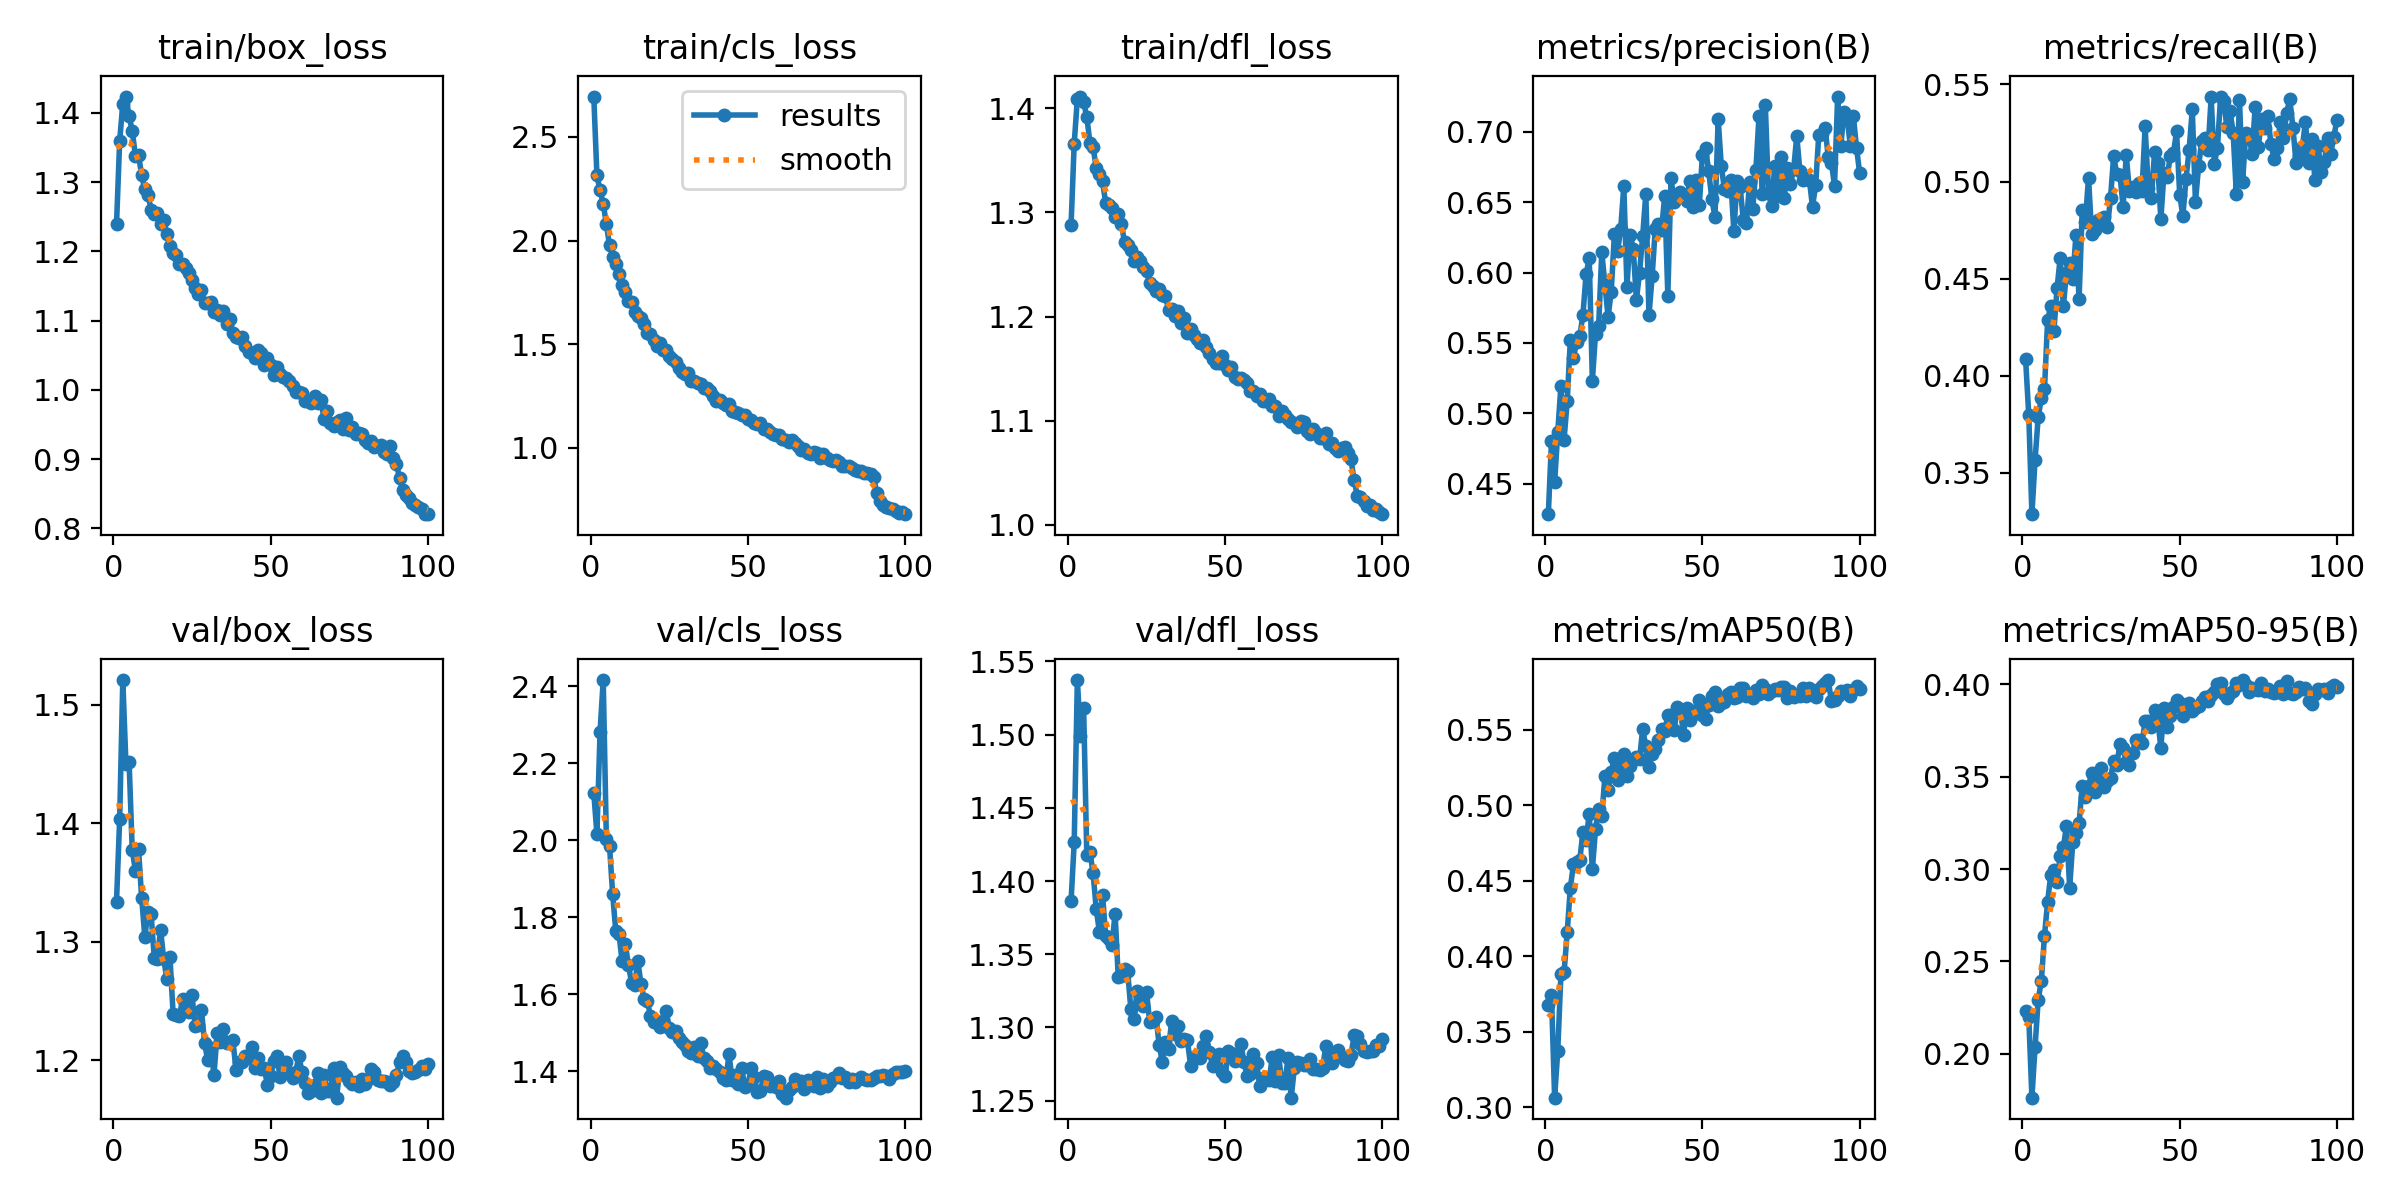

The table this chart was drawn from, first rows:
epoch, time, train/box_loss, train/cls_loss, train/dfl_loss, metrics/precision(B), metrics/recall(B), metrics/mAP50(B), metrics/mAP50-95(B), val/box_loss, val/cls_loss, val/dfl_loss, lr/pg0, lr/pg1, lr/pg2
1, 68.97, 1.239, 2.695, 1.288, 0.4285, 0.4084, 0.3676, 0.2233, 1.334, 2.123, 1.386, 0.0003021, 0.0003021, 0.0003021
2, 126.5, 1.359, 2.314, 1.366, 0.4803, 0.3799, 0.3741, 0.22, 1.403, 2.016, 1.426, 0.0005991, 0.0005991, 0.0005991
3, 182.4, 1.413, 2.242, 1.409, 0.451, 0.3287, 0.3062, 0.1761, 1.521, 2.282, 1.537, 0.0008901, 0.0008901, 0.0008901
4, 239, 1.423, 2.179, 1.411, 0.4868, 0.3564, 0.3374, 0.2034, 1.45, 2.416, 1.499, 0.000882, 0.000882, 0.000882
5, 293.8, 1.395, 2.078, 1.406, 0.5198, 0.3788, 0.388, 0.2292, 1.452, 2.003, 1.518, 0.000873, 0.000873, 0.000873
6, 348.8, 1.374, 1.978, 1.392, 0.4814, 0.3884, 0.3891, 0.2394, 1.378, 1.986, 1.418, 0.000864, 0.000864, 0.000864
7, 404.2, 1.338, 1.923, 1.367, 0.5085, 0.393, 0.4157, 0.2638, 1.36, 1.859, 1.42, 0.000855, 0.000855, 0.000855
8, 459.2, 1.339, 1.886, 1.363, 0.5523, 0.4286, 0.4454, 0.2822, 1.378, 1.763, 1.405, 0.000846, 0.000846, 0.000846
9, 514.4, 1.31, 1.84, 1.342, 0.5395, 0.4357, 0.4609, 0.297, 1.337, 1.757, 1.381, 0.000837, 0.000837, 0.000837
10, 569.6, 1.29, 1.784, 1.337, 0.5508, 0.4232, 0.4622, 0.2994, 1.304, 1.685, 1.365, 0.000828, 0.000828, 0.000828
11, 624.7, 1.282, 1.752, 1.33, 0.5547, 0.4451, 0.4638, 0.2928, 1.325, 1.73, 1.391, 0.000819, 0.000819, 0.000819
12, 679.2, 1.26, 1.707, 1.309, 0.5701, 0.4607, 0.482, 0.3073, 1.323, 1.676, 1.363, 0.00081, 0.00081, 0.00081
13, 734.3, 1.253, 1.705, 1.307, 0.5986, 0.4358, 0.4769, 0.3117, 1.286, 1.629, 1.36, 0.000801, 0.000801, 0.000801
14, 790.2, 1.255, 1.656, 1.305, 0.6101, 0.4531, 0.4941, 0.3235, 1.286, 1.623, 1.356, 0.000792, 0.000792, 0.000792
15, 845.5, 1.239, 1.634, 1.295, 0.5233, 0.4581, 0.4576, 0.2898, 1.31, 1.686, 1.378, 0.000783, 0.000783, 0.000783
16, 900.7, 1.246, 1.627, 1.298, 0.5564, 0.4496, 0.4839, 0.3145, 1.286, 1.626, 1.334, 0.000774, 0.000774, 0.000774
17, 955.7, 1.225, 1.599, 1.289, 0.5622, 0.4724, 0.4976, 0.3197, 1.269, 1.588, 1.335, 0.000765, 0.000765, 0.000765
18, 1011, 1.208, 1.556, 1.272, 0.6144, 0.4394, 0.4929, 0.3247, 1.287, 1.583, 1.34, 0.000756, 0.000756, 0.000756
19, 1066, 1.198, 1.551, 1.268, 0.5912, 0.4851, 0.5192, 0.3451, 1.239, 1.544, 1.338, 0.000747, 0.000747, 0.000747
20, 1121, 1.194, 1.518, 1.264, 0.5685, 0.4793, 0.51, 0.3391, 1.238, 1.528, 1.313, 0.000738, 0.000738, 0.000738
21, 1177, 1.182, 1.492, 1.253, 0.5864, 0.502, 0.5222, 0.3448, 1.237, 1.53, 1.306, 0.000729, 0.000729, 0.000729
22, 1234, 1.182, 1.508, 1.258, 0.6271, 0.473, 0.5313, 0.352, 1.252, 1.514, 1.325, 0.00072, 0.00072, 0.00072
23, 1291, 1.175, 1.473, 1.254, 0.6149, 0.4748, 0.5168, 0.3418, 1.247, 1.526, 1.322, 0.000711, 0.000711, 0.000711
24, 1348, 1.168, 1.473, 1.247, 0.6306, 0.4803, 0.5254, 0.346, 1.241, 1.557, 1.315, 0.000702, 0.000702, 0.000702
25, 1406, 1.159, 1.442, 1.244, 0.6614, 0.4781, 0.5336, 0.3548, 1.255, 1.513, 1.324, 0.000693, 0.000693, 0.000693
26, 1462, 1.148, 1.426, 1.232, 0.5899, 0.4816, 0.5195, 0.3444, 1.229, 1.501, 1.304, 0.000684, 0.000684, 0.000684
27, 1519, 1.139, 1.413, 1.229, 0.6268, 0.4764, 0.5259, 0.3476, 1.23, 1.504, 1.304, 0.000675, 0.000675, 0.000675
28, 1575, 1.144, 1.386, 1.225, 0.6169, 0.4914, 0.5302, 0.3491, 1.242, 1.485, 1.307, 0.000666, 0.000666, 0.000666
29, 1632, 1.126, 1.367, 1.226, 0.5805, 0.5132, 0.532, 0.3586, 1.214, 1.476, 1.288, 0.000657, 0.000657, 0.000657
30, 1688, 1.125, 1.354, 1.22, 0.5999, 0.5037, 0.5303, 0.3564, 1.2, 1.467, 1.276, 0.000648, 0.000648, 0.000648
31, 1745, 1.127, 1.361, 1.22, 0.6259, 0.5033, 0.5504, 0.3679, 1.21, 1.452, 1.29, 0.000639, 0.000639, 0.000639
32, 1802, 1.113, 1.325, 1.207, 0.6561, 0.4871, 0.539, 0.3658, 1.188, 1.446, 1.286, 0.00063, 0.00063, 0.00063
33, 1858, 1.115, 1.324, 1.207, 0.5697, 0.5137, 0.5255, 0.358, 1.223, 1.462, 1.304, 0.000621, 0.000621, 0.000621
34, 1915, 1.108, 1.314, 1.201, 0.5972, 0.495, 0.534, 0.3565, 1.216, 1.438, 1.296, 0.000612, 0.000612, 0.000612
35, 1970, 1.113, 1.309, 1.205, 0.6309, 0.4973, 0.5371, 0.363, 1.227, 1.474, 1.301, 0.000603, 0.000603, 0.000603
36, 2025, 1.095, 1.287, 1.194, 0.6344, 0.4947, 0.5432, 0.3701, 1.214, 1.433, 1.291, 0.000594, 0.000594, 0.000594
37, 2080, 1.102, 1.29, 1.199, 0.63, 0.4993, 0.5507, 0.3699, 1.215, 1.426, 1.292, 0.000585, 0.000585, 0.000585
38, 2134, 1.083, 1.275, 1.185, 0.6545, 0.495, 0.5491, 0.3682, 1.217, 1.409, 1.291, 0.000576, 0.000576, 0.000576
39, 2189, 1.077, 1.252, 1.188, 0.5837, 0.5283, 0.5595, 0.38, 1.192, 1.413, 1.274, 0.000567, 0.000567, 0.000567
40, 2243, 1.075, 1.224, 1.183, 0.667, 0.4969, 0.56, 0.3803, 1.198, 1.405, 1.28, 0.000558, 0.000558, 0.000558
41, 2298, 1.076, 1.232, 1.178, 0.6501, 0.4914, 0.5498, 0.3769, 1.198, 1.397, 1.28, 0.000549, 0.000549, 0.000549
42, 2352, 1.063, 1.216, 1.174, 0.6553, 0.5151, 0.5648, 0.3861, 1.204, 1.381, 1.279, 0.00054, 0.00054, 0.00054
43, 2407, 1.055, 1.209, 1.178, 0.6568, 0.5097, 0.5635, 0.3815, 1.202, 1.377, 1.287, 0.000531, 0.000531, 0.000531
44, 2461, 1.054, 1.209, 1.171, 0.6537, 0.4805, 0.5465, 0.3657, 1.211, 1.443, 1.294, 0.000522, 0.000522, 0.000522
45, 2516, 1.045, 1.177, 1.165, 0.6505, 0.5043, 0.5642, 0.3874, 1.194, 1.378, 1.283, 0.000513, 0.000513, 0.000513
46, 2573, 1.058, 1.171, 1.159, 0.6652, 0.5022, 0.5568, 0.3767, 1.202, 1.391, 1.274, 0.000504, 0.000504, 0.000504
47, 2630, 1.054, 1.168, 1.155, 0.6468, 0.5129, 0.5622, 0.3829, 1.193, 1.366, 1.28, 0.000495, 0.000495, 0.000495
48, 2688, 1.035, 1.156, 1.155, 0.6654, 0.5145, 0.5609, 0.3878, 1.193, 1.409, 1.282, 0.000486, 0.000486, 0.000486
49, 2745, 1.046, 1.158, 1.162, 0.6476, 0.5258, 0.57, 0.3917, 1.179, 1.359, 1.27, 0.000477, 0.000477, 0.000477
50, 2801, 1.036, 1.137, 1.153, 0.6837, 0.493, 0.56, 0.3899, 1.186, 1.363, 1.267, 0.000468, 0.000468, 0.000468
51, 2856, 1.021, 1.135, 1.148, 0.6883, 0.4823, 0.5571, 0.3827, 1.199, 1.407, 1.284, 0.000459, 0.000459, 0.000459
52, 2912, 1.032, 1.119, 1.151, 0.6718, 0.5012, 0.5663, 0.3864, 1.203, 1.384, 1.283, 0.00045, 0.00045, 0.00045
53, 2971, 1.022, 1.114, 1.142, 0.6519, 0.5163, 0.5725, 0.3902, 1.186, 1.346, 1.277, 0.000441, 0.000441, 0.000441
54, 3029, 1.018, 1.12, 1.14, 0.6394, 0.5372, 0.5749, 0.3857, 1.192, 1.348, 1.278, 0.000432, 0.000432, 0.000432
55, 3086, 1.017, 1.091, 1.141, 0.709, 0.4895, 0.5656, 0.3871, 1.199, 1.386, 1.288, 0.000423, 0.000423, 0.000423
56, 3145, 1.013, 1.089, 1.139, 0.6755, 0.5078, 0.5679, 0.3882, 1.189, 1.385, 1.276, 0.000414, 0.000414, 0.000414
57, 3202, 1.006, 1.078, 1.136, 0.6592, 0.5209, 0.5681, 0.3911, 1.185, 1.362, 1.267, 0.0004051, 0.0004051, 0.0004051
58, 3260, 0.9965, 1.066, 1.128, 0.6581, 0.5226, 0.5734, 0.3934, 1.19, 1.366, 1.268, 0.0003961, 0.0003961, 0.0003961
59, 3319, 0.9963, 1.061, 1.128, 0.6658, 0.5161, 0.5752, 0.3913, 1.203, 1.358, 1.282, 0.0003871, 0.0003871, 0.0003871
60, 3377, 0.9953, 1.063, 1.124, 0.6294, 0.5433, 0.5712, 0.3945, 1.19, 1.375, 1.276, 0.0003781, 0.0003781, 0.0003781
... 40 more rows
